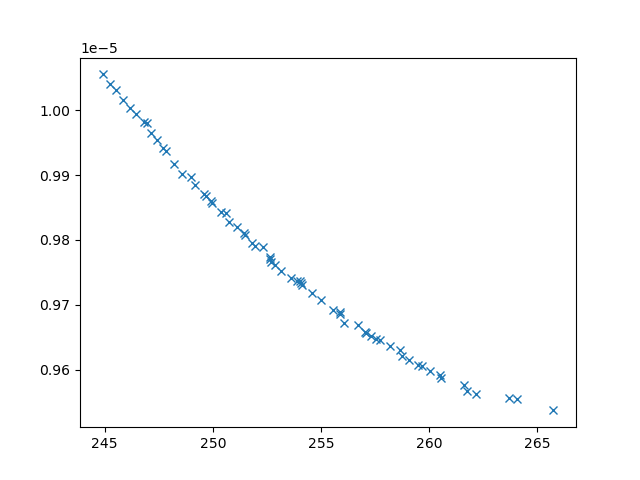

The table this chart was drawn from, first rows:
xline_all_values, yline_all_values, X_all_values, obj1, obj2, obj3, inc
252.7, 9.770678338518955e-06, [np.float64(1.2133329948680949), np.floa…, 252.7, 9.770678338518955e-06, 4800667, 0
248.2, 9.916260478431296e-06, [np.float64(0.8265555086999867), np.floa…, 248.2, 9.916260478431296e-06, 7780729, 0
262.2, 9.563047927750696e-06, [0.1, np.float64(3.9397633114483406), np…, 262.2, 9.563047927750696e-06, 2951815, 0
249.6, 9.870241163963855e-06, [np.float64(1.5351187069313421), np.floa…, 249.6, 9.870241163963855e-06, 7132099, 0
246.8, 9.981434956953757e-06, [np.float64(1.8619136873928825), np.floa…, 246.8, 9.981434956953757e-06, 22850682, 0
245.9, 1.001633059706607e-05, [np.float64(2.109336469930811), 0.1, 10,…, 245.9, 1.001633059706607e-05, 26995389, 0
247.1, 9.964200907836854e-06, [np.float64(2.658020038600565), np.float…, 247.1, 9.964200907836854e-06, 14396993, 0
255, 9.708174009364827e-06, [np.float64(1.4401713654826716), np.floa…, 255, 9.708174009364827e-06, 4163453, 0
245.5, 1.0031406391680435e-05, [np.float64(3.002401998402795), 0.1, 10,…, 245.5, 1.0031406391680435e-05, 28193652, 0
260, 9.597976654404715e-06, [np.float64(1.1570046366373559), np.floa…, 260, 9.597976654404715e-06, 3167343, 0
248.6, 9.901367690906668e-06, [np.float64(7.761180651870302), np.float…, 248.6, 9.901367690906668e-06, 8147634, 0
245.2, 1.0040957309704529e-05, [0.1, 0.1, 10, np.float64(1.027336045669…, 245.2, 1.0040957309704529e-05, 26804470, 0
253.2, 9.751490320486143e-06, [np.float64(1.6158699433979995), np.floa…, 253.2, 9.751490320486143e-06, 4459525, 0
258.2, 9.636170164496294e-06, [np.float64(1.1784042824089154), np.floa…, 258.2, 9.636170164496294e-06, 3416264, 0
256.1, 9.671671966140106e-06, [0.1, np.float64(8.04928961461525), np.f…, 256.1, 9.671671966140106e-06, 3214189, 0
247.8, 9.937348365390083e-06, [np.float64(2.503953592324203), np.float…, 247.8, 9.937348365390083e-06, 10753947, 0
247.4, 9.953306701103734e-06, [np.float64(2.3861825737754714), np.floa…, 247.4, 9.953306701103734e-06, 13211511, 0
256.7, 9.668811315365912e-06, [np.float64(1.5032447449438235), np.floa…, 256.7, 9.668811315365912e-06, 3623083, 0
263.7, 9.556646650799647e-06, [np.float64(0.6884801324772831), np.floa…, 263.7, 9.556646650799647e-06, 2650517, 0
255.6, 9.692338610548471e-06, [np.float64(1.1684748031623124), np.floa…, 255.6, 9.692338610548471e-06, 3843265, 0
250, 9.857365212316949e-06, [np.float64(4.3349375446079375), np.floa…, 250, 9.857365212316949e-06, 7335779, 0
250.7, 9.828302410626893e-06, [np.float64(2.1543557082596285), np.floa…, 250.7, 9.828302410626893e-06, 5796304, 0
249, 9.897139550148544e-06, [np.float64(1.6404984868986177), np.floa…, 249, 9.897139550148544e-06, 8799108, 0
252.9, 9.761478774601013e-06, [np.float64(2.8926274404794867), np.floa…, 252.9, 9.761478774601013e-06, 4625005, 0
254.1, 9.731187651371566e-06, [np.float64(2.95472540708266), np.float6…, 254.1, 9.731187651371566e-06, 4375645, 0
261.6, 9.577123318014044e-06, [np.float64(0.9052886488045944), np.floa…, 261.6, 9.577123318014044e-06, 2966236, 0
246.2, 1.0003758034984123e-05, [np.float64(2.3024918647663064), np.floa…, 246.2, 1.0003758034984123e-05, 24352936, 0
259.5, 9.607110446870499e-06, [np.float64(1.0718127997392628), np.floa…, 259.5, 9.607110446870499e-06, 3207789, 0
255.9, 9.685609102924222e-06, [np.float64(1.227167211697486), np.float…, 255.9, 9.685609102924222e-06, 3874924, 0
258.6, 9.630300419043813e-06, [np.float64(1.1817676613001522), np.floa…, 258.6, 9.630300419043813e-06, 3184888, 0
261.8, 9.568026828384817e-06, [0.1, np.float64(4.418469196785542), np.…, 261.8, 9.568026828384817e-06, 2721886, 0
246.5, 9.99383668229005e-06, [np.float64(1.9468325432529268), 0.1, 10…, 246.5, 9.99383668229005e-06, 26389213, 0
257.6, 9.648069193439454e-06, [np.float64(1.1828922798779513), np.floa…, 257.6, 9.648069193439454e-06, 3579701, 0
257.8, 9.645841704984628e-06, [np.float64(1.0547435065658157), np.floa…, 257.8, 9.645841704984628e-06, 3410683, 0
253.6, 9.742092655654216e-06, [np.float64(2.7926099147997507), np.floa…, 253.6, 9.742092655654216e-06, 4433141, 0
247.7, 9.942168817242785e-06, [np.float64(1.995695103280593), np.float…, 247.7, 9.942168817242785e-06, 11795006, 0
258.7, 9.621460490629374e-06, [np.float64(0.9154895961321317), np.floa…, 258.7, 9.621460490629374e-06, 3275156, 0
259.1, 9.614449379550911e-06, [np.float64(0.5122715869466448), np.floa…, 259.1, 9.614449379550911e-06, 3227052, 0
249.2, 9.88411402870026e-06, [np.float64(6.906421785323113), np.float…, 249.2, 9.88411402870026e-06, 8712573, 0
257.1, 9.657389766363649e-06, [np.float64(0.6810857277249346), np.floa…, 257.1, 9.657389766363649e-06, 3559018, 0
260.5, 9.592011464806894e-06, [np.float64(0.9261780556538174), np.floa…, 260.5, 9.592011464806894e-06, 3272163, 0
260.6, 9.586842735488272e-06, [np.float64(1.0246857484893936), np.floa…, 260.6, 9.586842735488272e-06, 3050891, 0
251.5, 9.806884954971896e-06, [np.float64(1.2087747920320435), np.floa…, 251.5, 9.806884954971896e-06, 5536962, 0
264.1, 9.554323035878937e-06, [np.float64(0.6743512491678516), np.floa…, 264.1, 9.554323035878937e-06, 2669009, 0
244.9, 1.0055005554031689e-05, [np.float64(2.0288727976672805), 0.1, 10…, 244.9, 1.0055005554031689e-05, 28301330, 0
250.6, 9.84102576856833e-06, [np.float64(3.381457480461396), np.float…, 250.6, 9.84102576856833e-06, 7685811, 0
251.1, 9.820133906071033e-06, [np.float64(1.9291795495313209), np.floa…, 251.1, 9.820133906071033e-06, 6122346, 0
257, 9.658951844885088e-06, [np.float64(0.6828026288865152), np.floa…, 257, 9.658951844885088e-06, 3535169, 0
259.7, 9.605750359555109e-06, [np.float64(0.3696772851836778), np.floa…, 259.7, 9.605750359555109e-06, 3155080, 0
257.3, 9.652439884882532e-06, [np.float64(1.051208641628917), np.float…, 257.3, 9.652439884882532e-06, 3549682, 0
251.8, 9.794661861540427e-06, [np.float64(1.838254360221469), np.float…, 251.8, 9.794661861540427e-06, 5208074, 0
254, 9.736193194147413e-06, [np.float64(1.2391150354814067), np.floa…, 254, 9.736193194147413e-06, 4195452, 0
249.9, 9.860254188227325e-06, [np.float64(1.413398891292602), np.float…, 249.9, 9.860254188227325e-06, 7090625, 0
251.4, 9.810164330736101e-06, [np.float64(0.9497797718133829), np.floa…, 251.4, 9.810164330736101e-06, 5759578, 0
254.6, 9.717524205026763e-06, [np.float64(1.4307129301736932), np.floa…, 254.6, 9.717524205026763e-06, 4144462, 0
252.7, 9.76626871232449e-06, [np.float64(3.0798557633326014), np.floa…, 252.7, 9.76626871232449e-06, 4689726, 0
252.7, 9.77390230784842e-06, [np.float64(1.2691700594908801), np.floa…, 252.7, 9.77390230784842e-06, 4792897, 0
253.9, 9.737182540650862e-06, [0.1, np.float64(2.268446327802316), np.…, 253.9, 9.737182540650862e-06, 4116834, 0
249.7, 9.868136593985733e-06, [np.float64(1.411807412880484), np.float…, 249.7, 9.868136593985733e-06, 7380731, 0
251.9, 9.790722592317222e-06, [np.float64(0.6864627078787668), np.floa…, 251.9, 9.790722592317222e-06, 5116311, 0
... 6 more rows
